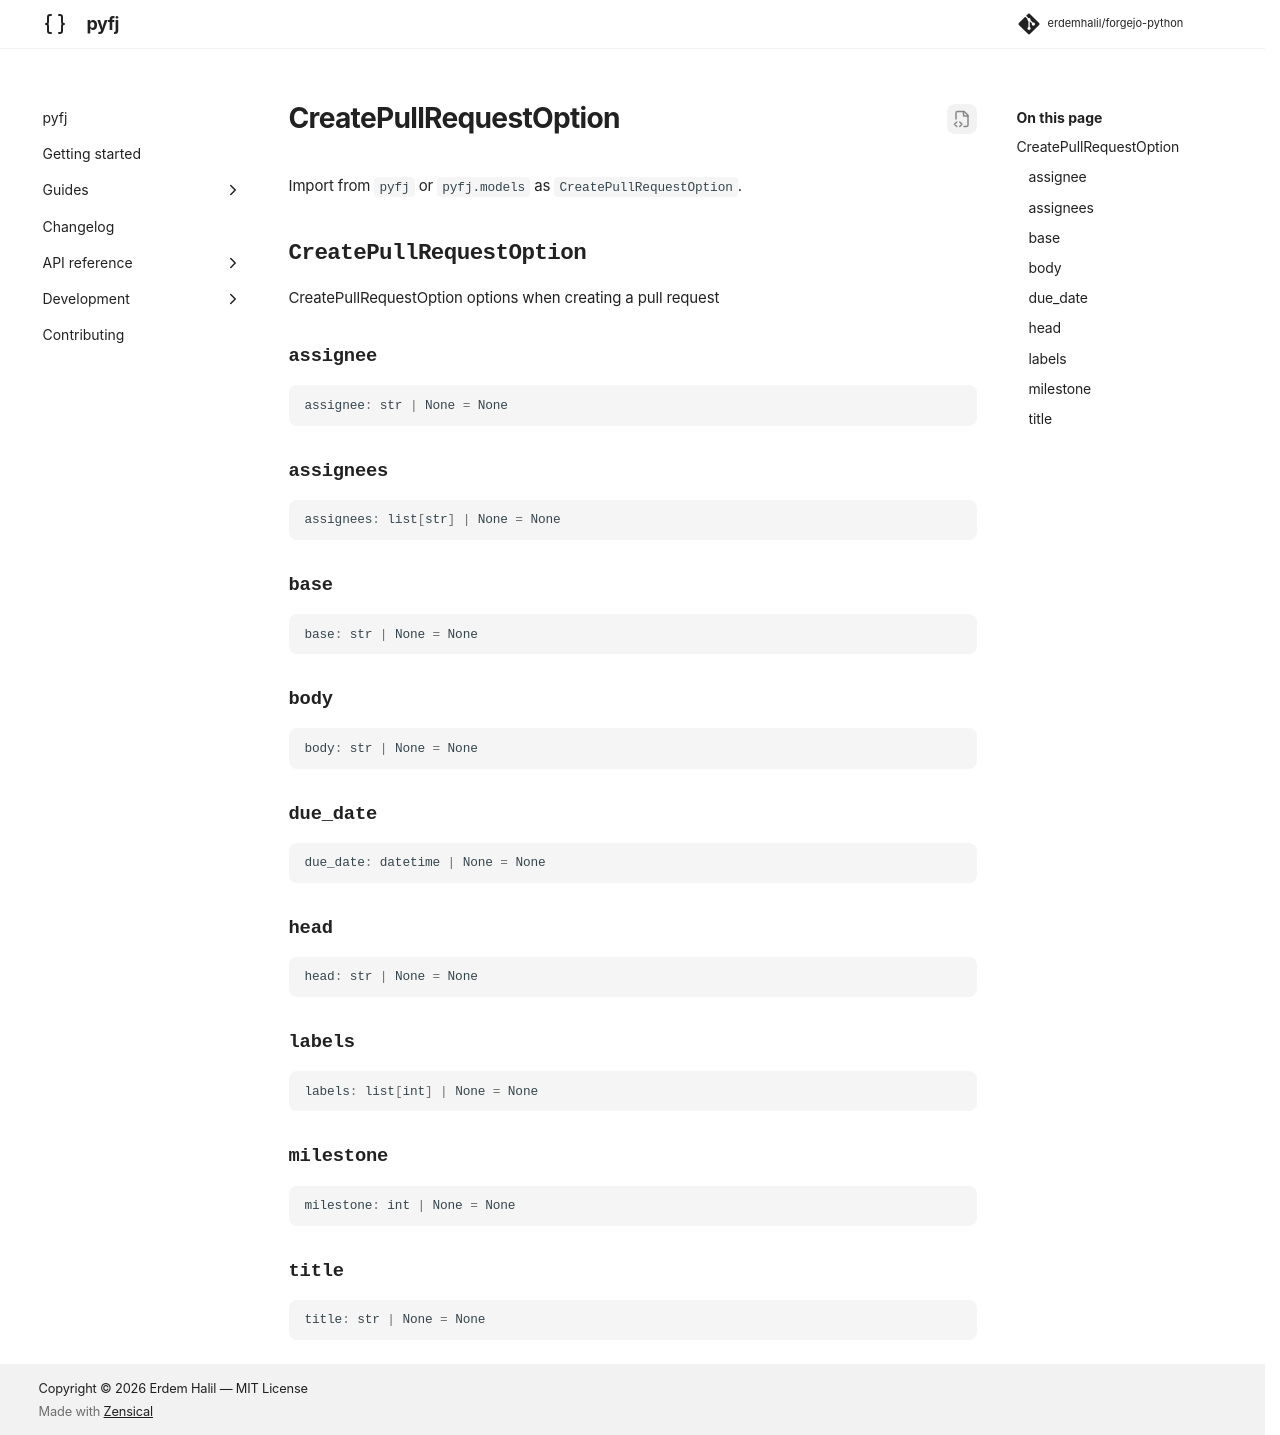

repository: erdemhalil/forgejo-python · page: 0.1/reference/models/create_pull_request_option/index.html · generator: mkdocs

---
title: "CreatePullRequestOption"
description: "CreatePullRequestOption options when creating a pull request"
---

# CreatePullRequestOption

Import from `pyfj` or `pyfj.models` as `CreatePullRequestOption`.

::: pyfj._generated.models.create_pull_request_option.CreatePullRequestOption
